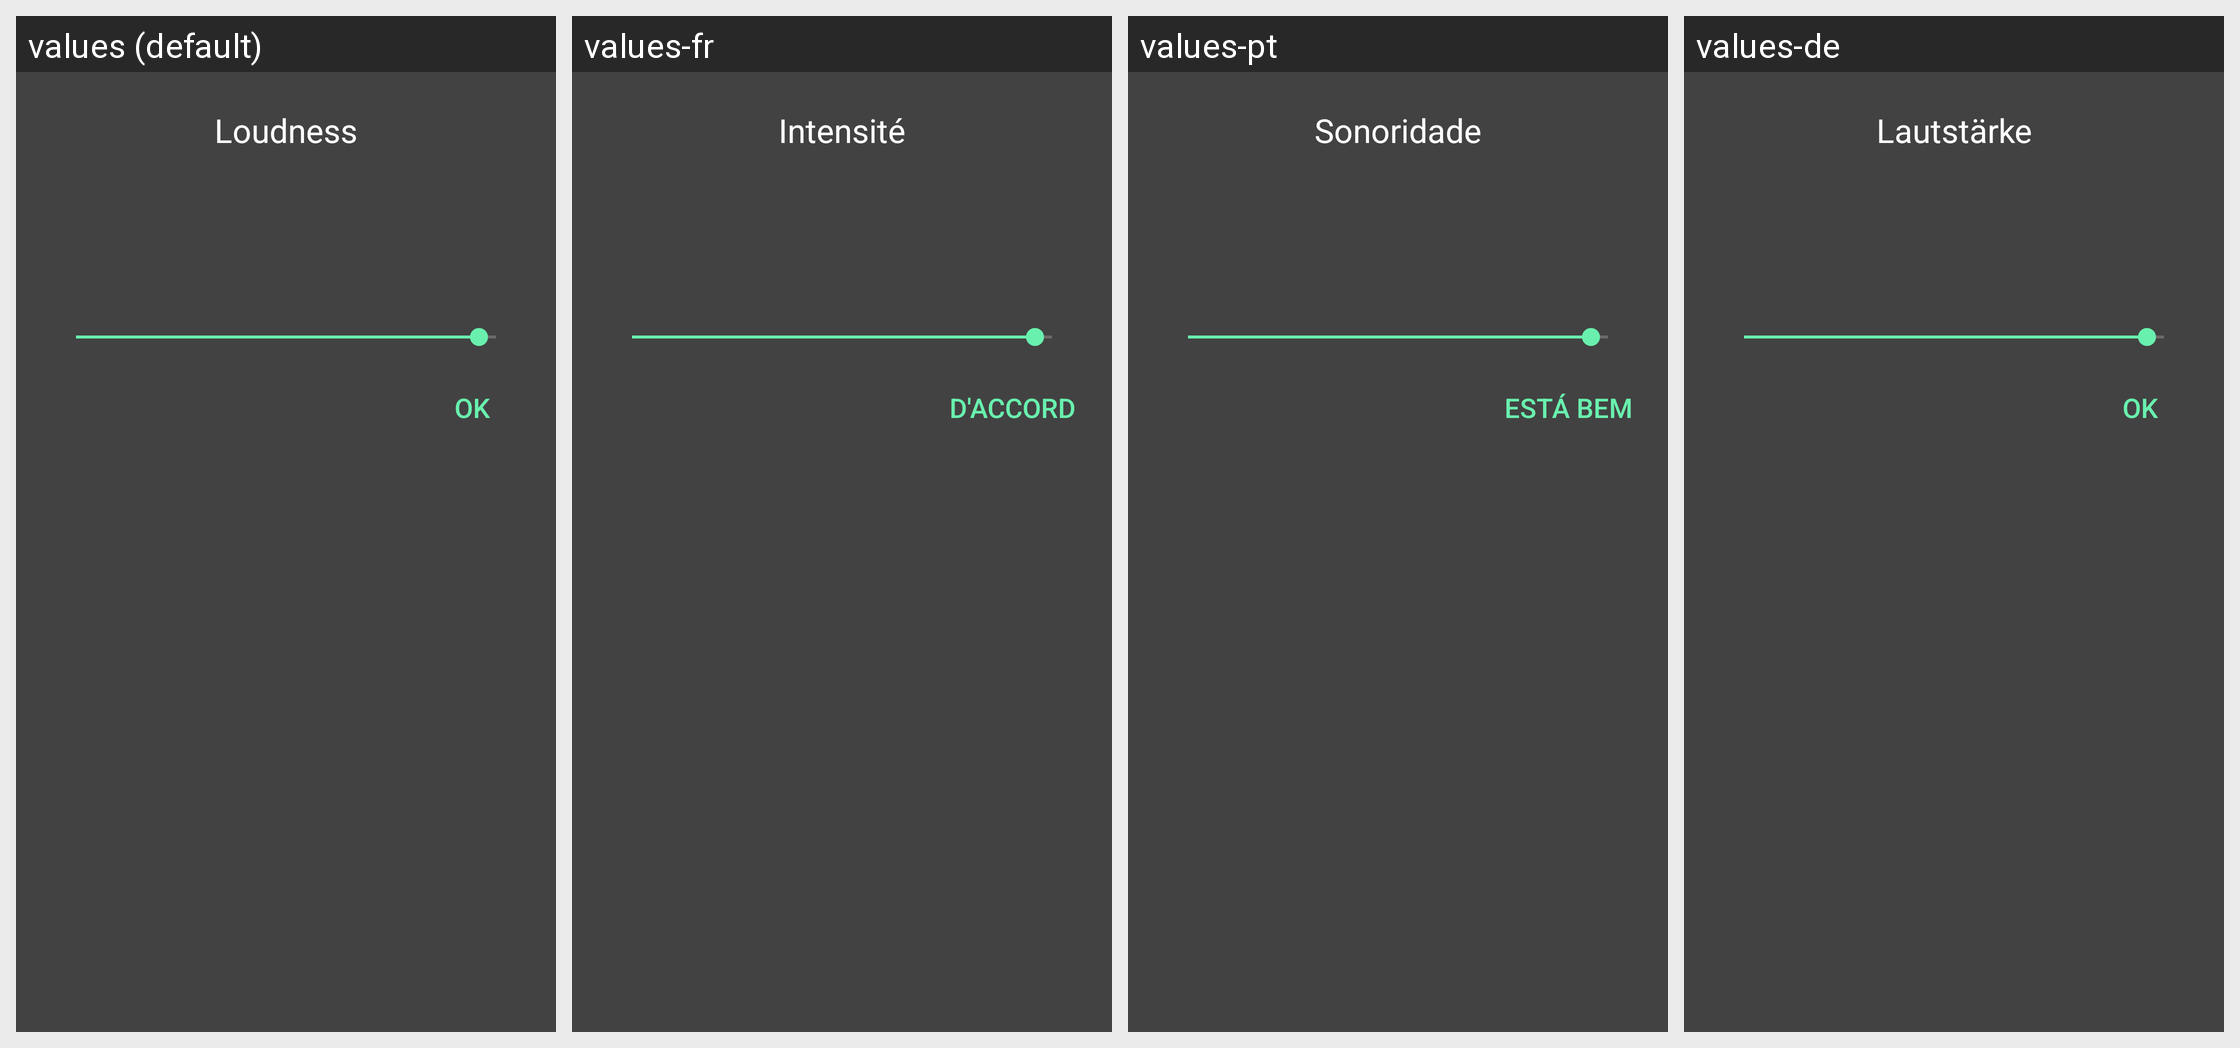

Here is an Android app screen in its default locale and in the app's own translations. Write out the translated-string differences for the strings that appear on this screen.
Android screen res/layout/volume_dialog_layout.xml rendered under 4 locales, left to right: values (default), values-fr, values-pt, values-de. Device: Nexus 5 (rendered at 1080×1920; each locale shown at half size, 540×960, under a caption strip naming it); theme HomeDark.
Other locales in the repository, not shown: values-ar, values-az, values-be, values-da, values-el, values-en, values-es, values-et, values-fi, values-hi, values-hr, values-hu, values-it, values-iw, values-ja, values-ka, values-ko, values-lt, values-lv, values-nl, values-pl, values-ro, values-ru, values-sk, values-sl, values-tr, values-uk, values-uz, values-vi, values-zh, values-zh-rCN, values-zh-rTW.
Strings drawn on this screen, with the default value and each locale's value (text and hints the layout hard-codes, and strings that could not be matched under every locale, appear in the picture but are not listed):

volume
  values: Loudness
  values-fr: Intensité
  values-pt: Sonoridade
  values-de: Lautstärke

ok
  values: OK
  values-fr: D'accord
  values-pt: Está bem
  values-de: OK
